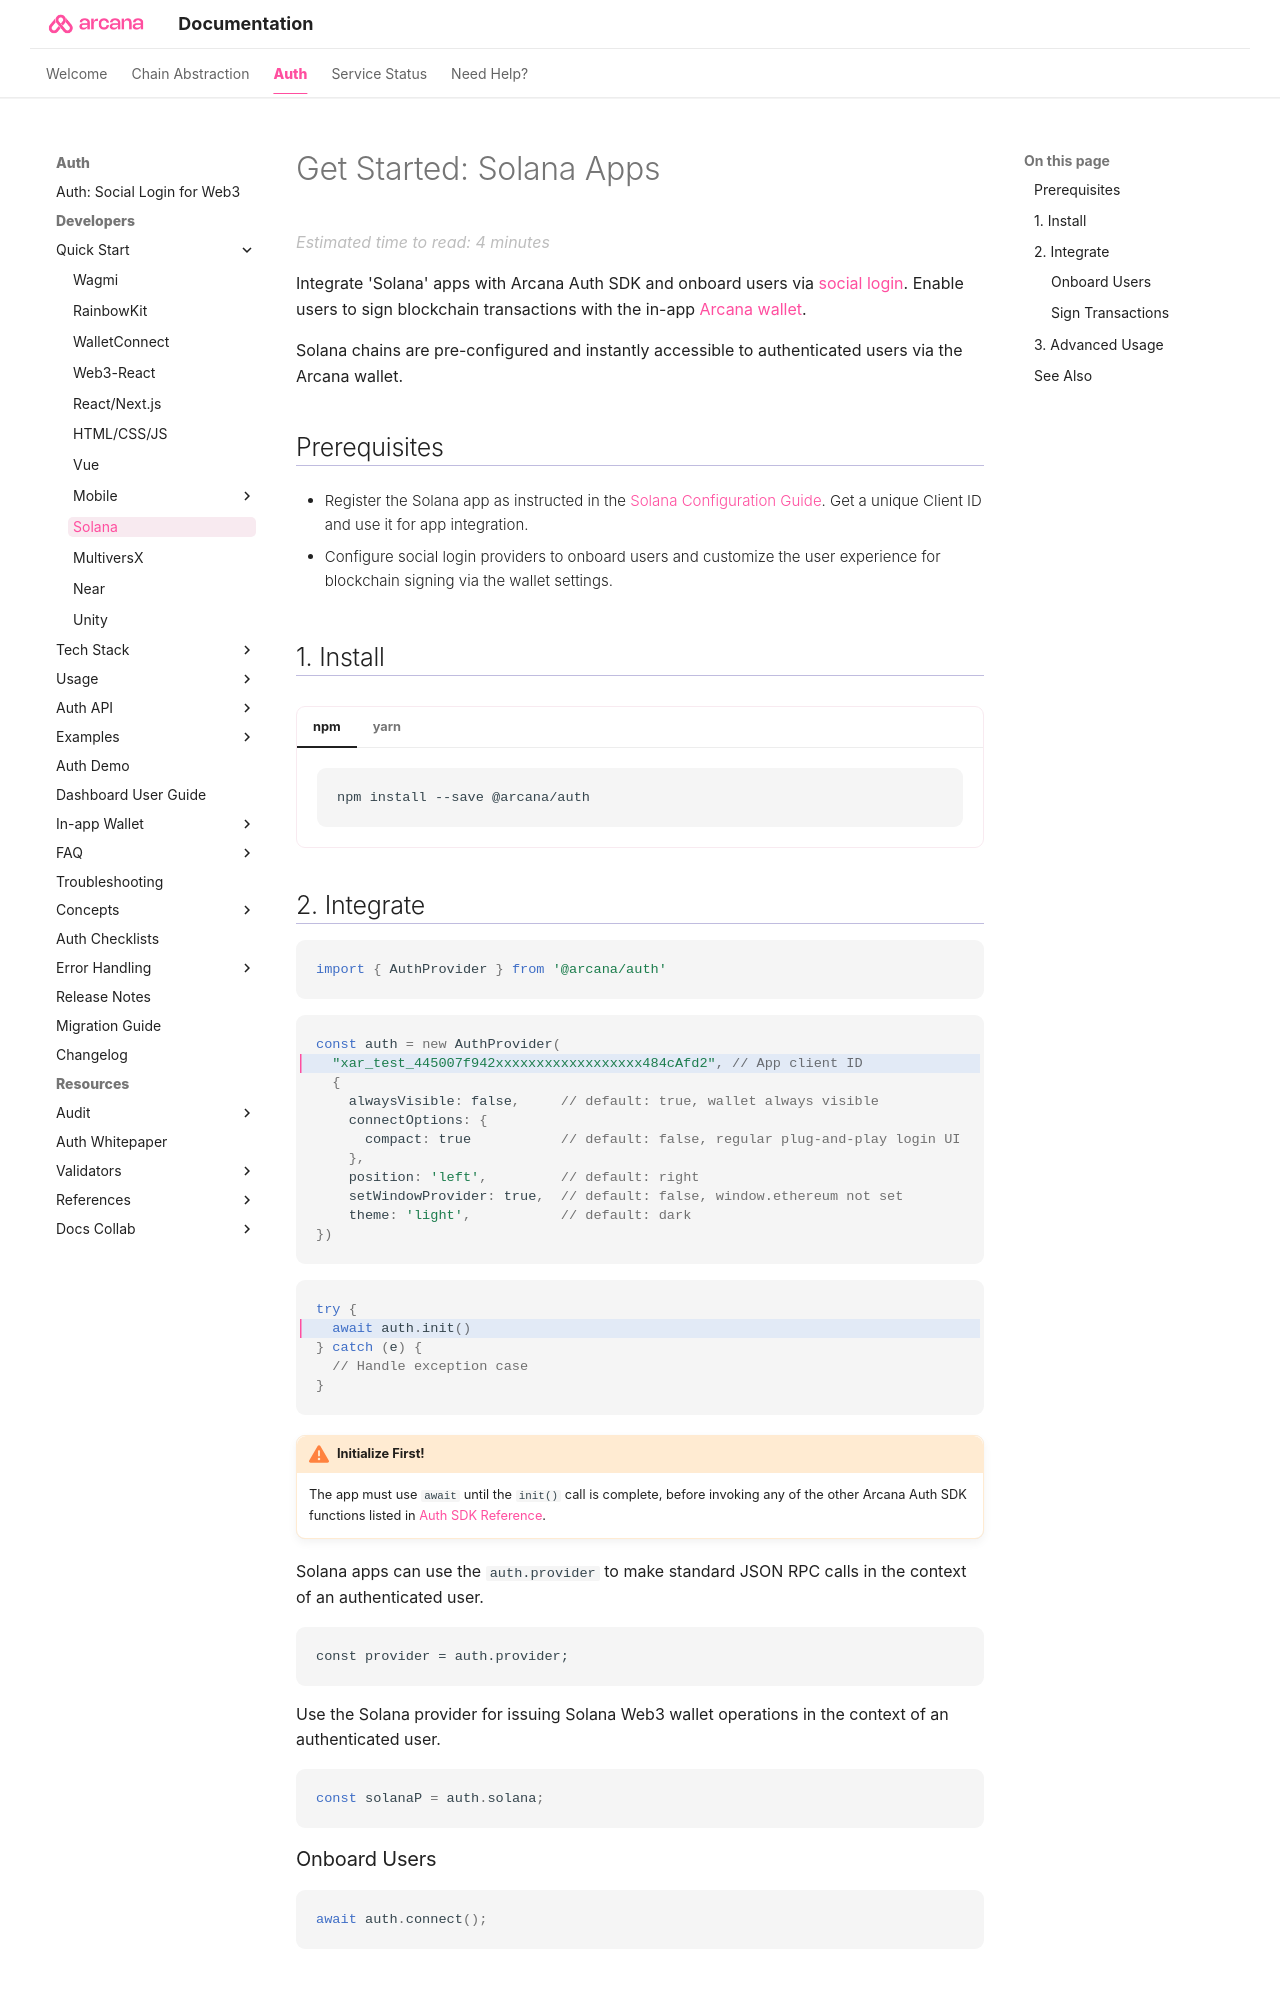

repository: shaloo/docs.arcana · page: quick-start/solana-quick-start/index.html · generator: mkdocs

---
alias: solana-quick-start
title: 'Get Started: Solana Apps'
description: 'Integrate Arcana Auth in Solana apps. Onboard users via social login. Provide instant access to the in-app Arcana wallet for signing transactions.'
arcana:
  root_rel_path: ..
  app_type: "'Solana'"
  app_example_submodule: "`sample-auth-solana`"
  custom_login_ui_tag: "index-custom-ui-onboard-users"
  firebase_custom_ui_tag: "build-iam-firebase-auth"
---

# Get Started: Solana Apps

Integrate {{page.meta.arcana.app_type}} apps with {{config.extra.arcana.sdk_name}} and onboard users via [[concept-social-login|social login]]. Enable users to sign blockchain transactions with the in-app [[concept-index-arcana-wallet|{{config.extra.arcana.wallet_name}}]].

Solana chains are pre-configured and instantly accessible to authenticated users via the {{config.extra.arcana.wallet_name}}.

## Prerequisites

* Register the Solana app as instructed in the [[solana-dashboard-user-guide|Solana Configuration Guide]]. Get a unique {{config.extra.arcana.app_address}} and use it for app integration.

* Configure social login providers to onboard users and customize the user experience for blockchain signing via the wallet settings. 

## 1. Install

{% include "./code-snippets/auth_install.md" %}

## 2. Integrate

{% include "./text-snippets/quick-start-int-auth.md" %}

{% include "./text-snippets/init_solana_providers.md" %}

### Onboard Users

{% include "./text-snippets/quick-start-auth-onboard.md" %}
